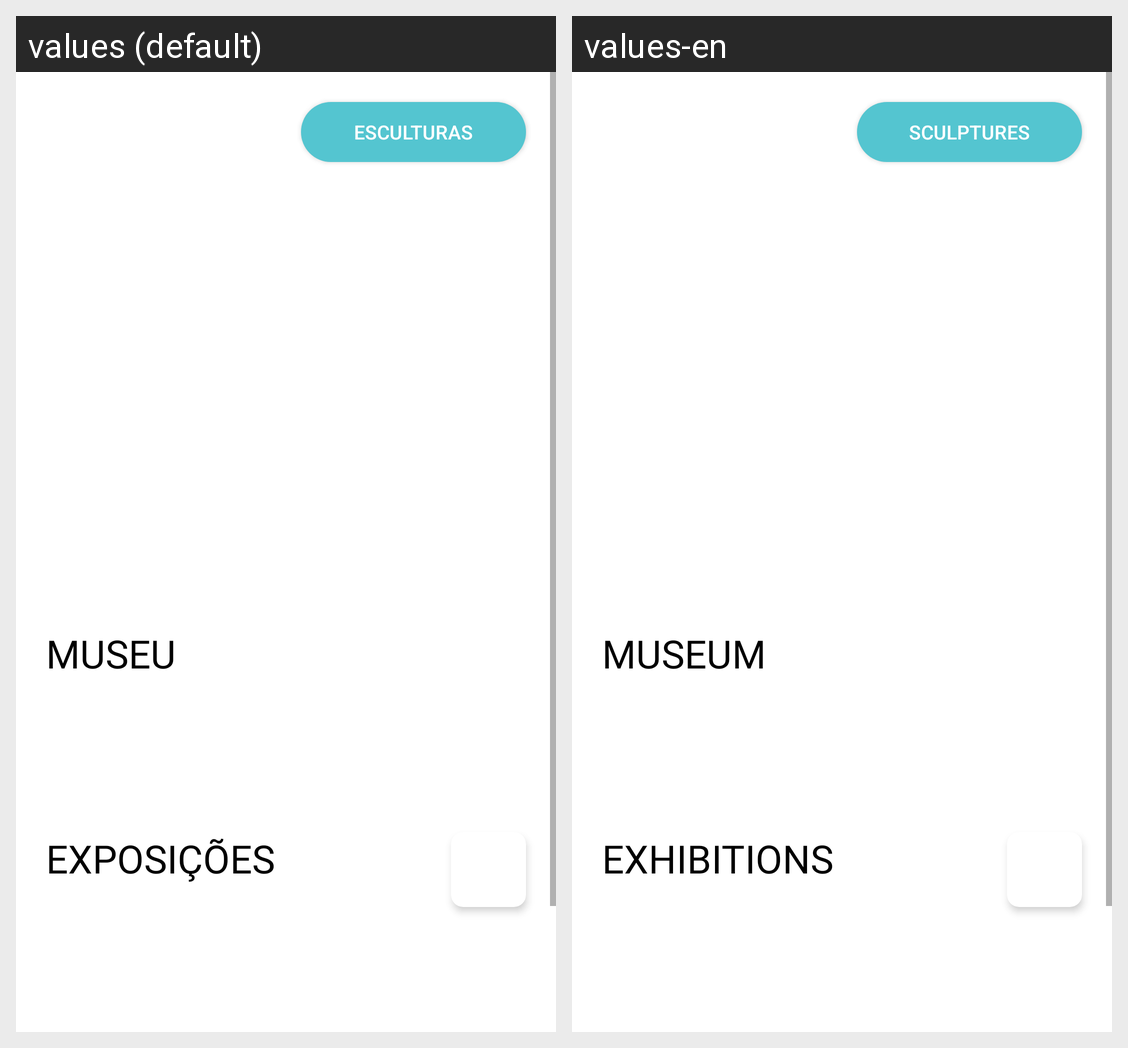

The same Android screen rendered under two of its app's locales, left to right. List the strings drawn on it with the default value and each locale's translation.
Android screen res/layout/fragment_museum.xml rendered under 2 locales, left to right: values (default), values-en. Device: Nexus 5 (rendered at 1080×1920; each locale shown at half size, 540×960, under a caption strip naming it); theme Theme.FCM_TOUR.
Strings drawn on this screen, with the default value and each locale's value (text and hints the layout hard-codes, and strings that could not be matched under every locale, appear in the picture but are not listed):

museumTopBtn
  values: Esculturas
  values-en: Sculptures

museumTitle
  values: MUSEU
  values-en: MUSEUM

showsTitle
  values: EXPOSIÇÕES
  values-en: EXHIBITIONS
